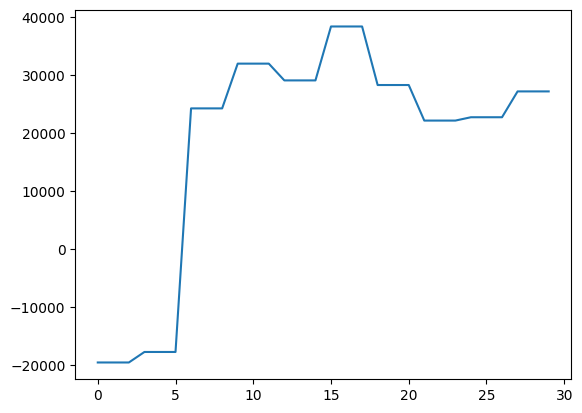

The file beside this chart, header and first rows:
Wall time, Step, Value
1714367276, 0, -19530
1714367276, 0, -19530
1714367276, 0, -19530
1714367358, 1, -17720
1714367358, 1, -17720
1714367358, 1, -17720
1714367447, 2, 24240
1714367447, 2, 24240
1714367447, 2, 24240
1714367540, 3, 31950
1714367540, 3, 31950
1714367540, 3, 31950
1714367636, 4, 29060
1714367636, 4, 29060
1714367636, 4, 29060
1714367727, 5, 38350
1714367727, 5, 38350
1714367727, 5, 38350
1714367819, 6, 28265
1714367819, 6, 28265
1714367819, 6, 28265
1714367909, 7, 22140
1714367909, 7, 22140
1714367909, 7, 22140
1714367999, 8, 22715
1714367999, 8, 22715
1714367999, 8, 22715
1714368089, 9, 27165
1714368089, 9, 27165
1714368089, 9, 27165
